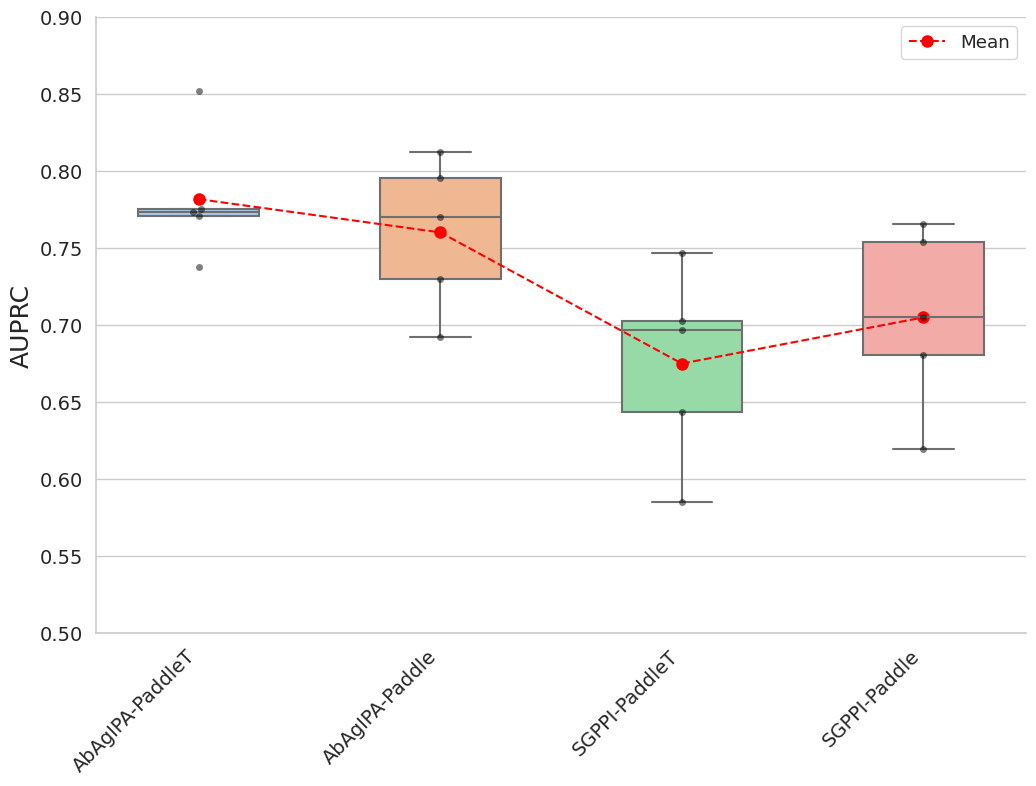

Source data for this figure (header and first rows):
AbAgIPA-PaddleT, SGPPI-PaddleT, AbAgIPA-Paddle, SGPPI-Paddle
0.8521, 0.747, 0.8128, 0.7659
0.771, 0.6437, 0.6923, 0.6809
0.7733, 0.6969, 0.7959, 0.7538
0.7753, 0.7027, 0.7705, 0.7055
0.7379, 0.5855, 0.7302, 0.6196
